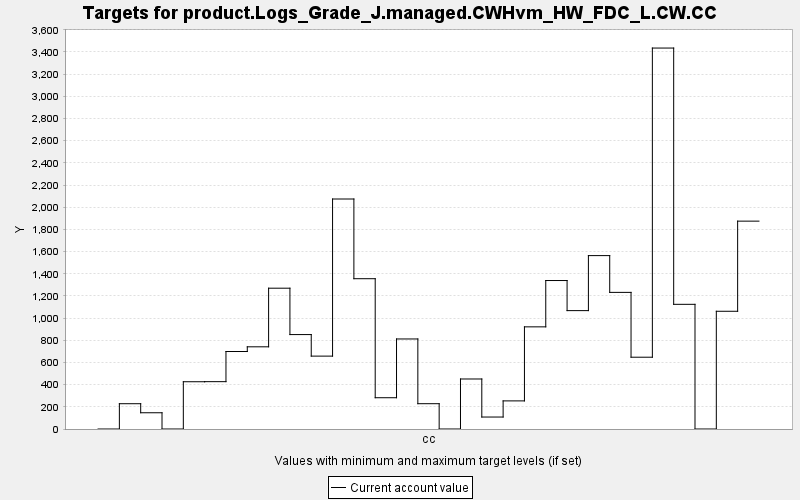

The data file committed next to this chart (first rows):
TARGET, PERIOD, YEAR, PERIODWIDTH, MINIMUM, MAXIMUM, MINWEIGHT, MAXWEIGHT, CURRENT, SUMMARY
product.Logs_Grade_J.managed.CWHvm_HW_FD…, 0, 0, 10.0, 0.0, 10000, 1.0, 1.0, 0.0, 0.0
product.Logs_Grade_J.managed.CWHvm_HW_FD…, 1, 10, 10.0, 0.0, 10000, 1.0, 1.0, 228, 0.0
product.Logs_Grade_J.managed.CWHvm_HW_FD…, 2, 20, 10.0, 0.0, 10000, 1.0, 1.0, 146.5, 0.0
product.Logs_Grade_J.managed.CWHvm_HW_FD…, 3, 30, 10.0, 0.0, 10000, 1.0, 1.0, 0.0, 0.0
product.Logs_Grade_J.managed.CWHvm_HW_FD…, 4, 40, 10.0, 0.0, 10000, 1.0, 1.0, 426.2, 0.0
product.Logs_Grade_J.managed.CWHvm_HW_FD…, 5, 50, 10.0, 0.0, 10000, 1.0, 1.0, 426.9, 0.0
product.Logs_Grade_J.managed.CWHvm_HW_FD…, 6, 60, 10.0, 0.0, 10000, 1.0, 1.0, 698.7, 0.0
product.Logs_Grade_J.managed.CWHvm_HW_FD…, 7, 70, 10.0, 0.0, 10000, 1.0, 1.0, 741.1, 0.0
product.Logs_Grade_J.managed.CWHvm_HW_FD…, 8, 80, 10.0, 0.0, 10000, 1.0, 1.0, 1270, 0.0
product.Logs_Grade_J.managed.CWHvm_HW_FD…, 9, 90, 10.0, 0.0, 10000, 1.0, 1.0, 851.5, 0.0
product.Logs_Grade_J.managed.CWHvm_HW_FD…, 10, 100, 10.0, 0.0, 10000, 1.0, 1.0, 657.2, 0.0
product.Logs_Grade_J.managed.CWHvm_HW_FD…, 11, 110, 10.0, 0.0, 10000, 1.0, 1.0, 2074, 0.0
product.Logs_Grade_J.managed.CWHvm_HW_FD…, 12, 120, 10.0, 0.0, 10000, 1.0, 1.0, 1355, 0.0
product.Logs_Grade_J.managed.CWHvm_HW_FD…, 13, 130, 10.0, 0.0, 10000, 1.0, 1.0, 282, 0.0
product.Logs_Grade_J.managed.CWHvm_HW_FD…, 14, 140, 10.0, 0.0, 10000, 1.0, 1.0, 811.9, 0.0
product.Logs_Grade_J.managed.CWHvm_HW_FD…, 15, 150, 10.0, 0.0, 10000, 1.0, 1.0, 228.1, 0.0
product.Logs_Grade_J.managed.CWHvm_HW_FD…, 16, 160, 10.0, 0.0, 10000, 1.0, 1.0, 0.0, 0.0
product.Logs_Grade_J.managed.CWHvm_HW_FD…, 17, 170, 10.0, 0.0, 10000, 1.0, 1.0, 451, 0.0
product.Logs_Grade_J.managed.CWHvm_HW_FD…, 18, 180, 10.0, 0.0, 10000, 1.0, 1.0, 107.9, 0.0
product.Logs_Grade_J.managed.CWHvm_HW_FD…, 19, 190, 10.0, 0.0, 10000, 1.0, 1.0, 253.5, 0.0
product.Logs_Grade_J.managed.CWHvm_HW_FD…, 20, 200, 10.0, 0.0, 10000, 1.0, 1.0, 921.1, 0.0
product.Logs_Grade_J.managed.CWHvm_HW_FD…, 21, 210, 10.0, 0.0, 10000, 1.0, 1.0, 1339, 0.0
product.Logs_Grade_J.managed.CWHvm_HW_FD…, 22, 220, 10.0, 0.0, 10000, 1.0, 1.0, 1067, 0.0
product.Logs_Grade_J.managed.CWHvm_HW_FD…, 23, 230, 10.0, 0.0, 10000, 1.0, 1.0, 1563, 0.0
product.Logs_Grade_J.managed.CWHvm_HW_FD…, 24, 240, 10.0, 0.0, 10000, 1.0, 1.0, 1232, 0.0
product.Logs_Grade_J.managed.CWHvm_HW_FD…, 25, 250, 10.0, 0.0, 10000, 1.0, 1.0, 647.3, 0.0
product.Logs_Grade_J.managed.CWHvm_HW_FD…, 26, 260, 10.0, 0.0, 10000, 1.0, 1.0, 3435, 0.0
product.Logs_Grade_J.managed.CWHvm_HW_FD…, 27, 270, 10.0, 0.0, 10000, 1.0, 1.0, 1124, 0.0
product.Logs_Grade_J.managed.CWHvm_HW_FD…, 28, 280, 10.0, 0.0, 10000, 1.0, 1.0, 0.0, 0.0
product.Logs_Grade_J.managed.CWHvm_HW_FD…, 29, 290, 10.0, 0.0, 10000, 1.0, 1.0, 1062, 0.0
product.Logs_Grade_J.managed.CWHvm_HW_FD…, 30, 300, 10.0, 0.0, 10000, 1.0, 1.0, 1874, 0.0
